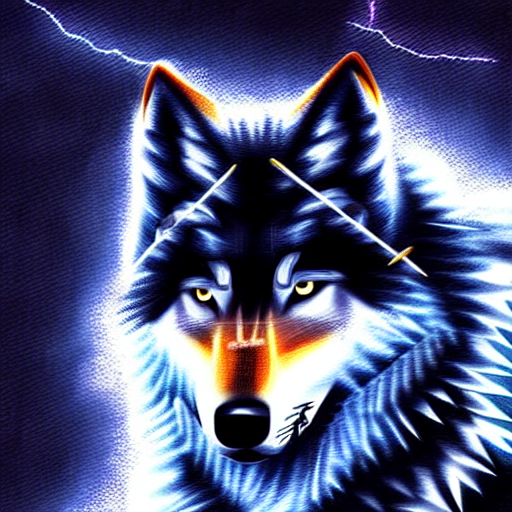
Generation parameters embedded in this image by AUTOMATIC1111 Stable Diffusion web UI or a fork of it (Forge, ...) (PNG 'parameters' text chunk):
Wolf with lightning powers, realistic wolf with lightning glow, wolf, lightning, thunder, high quality, night sky, full moon, fantasy, lifelike, digital painting, smooth, sharp focus, epic
Steps: 150, Sampler: Euler a, CFG scale: 13.5, Seed: 3392741725, Size: 512x512, Model hash: 7460a6fa, Denoising strength: 0.7, First pass size: 0x0